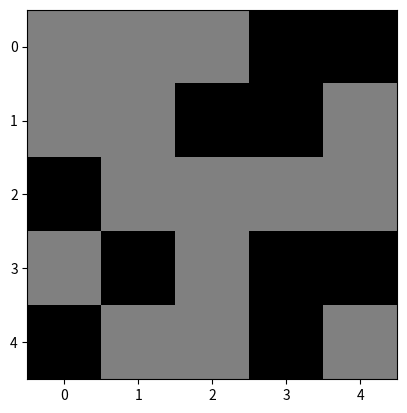

Write the Python code that produced this figure. (Note: this script raises an exception after producing the figure.)
#!/usr/bin/env python3

import matplotlib.pyplot as plt
import numpy as np

class World(object):
    def __init__(self, shape, random=True, dtype=np.int8):
        if random:
            self.data = np.random.randint(0, 2, size=shape, dtype=dtype)
        else:
            self.data = np.zeros(shape, dtype=dtype)
        self.shape = self.data.shape
        self.dtype = dtype
        self._engine = Engine(self)

        self.step = 0

    def animate(self):
        return Animate(self).animate()

    def __str__(self):
        # probably can make a nicer text output here.
        return self.data.__str__()


class Animate(object):
    def __init__(self, world):
        self.world = world
        self.im = None

    def animate(self):
        while (True):
            if self.world.step == 0:
                plt.ion()
                self.im = plt.imshow(self.world.data, vmin=0, vmax=2,
                                     cmap=plt.cm.gray)
            else:
                self.im.set_data(self.world.data)

            self.world.step += 1
            self.world._engine.next_state()
            plt.pause(0.01)
            yield self.world


class Engine(object):
    def __init__(self, world, dtype=np.int8):
        self._world = world
        self.shape = world.shape
        self.neighbor = np.zeros(world.shape, dtype=dtype)
        self._neighbor_id = self._make_neighbor_indices()

    def _make_neighbor_indices(self):
        # create a list of 2D indices that represents the neighbors of each
        # cell such that list[i] and list[7-i] represents the neighbor at
        # opposite directions. The neighbors are at North, NE, E, SE, S, SW,
        # W, NE directions.
        d = [slice(None), slice(1, None), slice(0, -1)]
        d2 = [
            (0, 1), (1, 1), (1, 0), (1, -1)
        ]
        out = [None for i in range(8)]
        for i, idx in enumerate(d2):
            x, y = idx
            out[i] = [d[x], d[y]]
            out[7 - i] = [d[-x], d[-y]]
        return out

    def _count_neighbors(self):
        self.neighbor[:, :] = 0  # reset neighbors
        # count #neighbors of each cell.
        w = self._world.data
        n_id = self._neighbor_id
        n = self.neighbor
        for i in range(8):
            n[n_id[i]] += w[n_id[7 - i]]

    def _update_world(self):
        w = self._world.data
        n = self.neighbor

        # The rules:
        #    cell        neighbor    cell's next state
        #    ---------   --------    -----------------
        # 1. live        < 2         dead
        # 2. live        2 or 3      live
        # 3. live        > 3         dead
        # 4. dead        3           live

        # Simplified rules:
        #    cell        neighbor    cell's next state
        #    ---------   --------    -----------------
        # 1. live        2           live
        # 2. live/dead   3           live
        # 3. Otherwise, dead.

        w &= (n == 2)  # alive if it was alive and has 2 neighbors
        w |= (n == 3)  # alive if it has 3 neighbors

    def next_state(self):
        self._count_neighbors()
        self._update_world()
def main():
    world = World((5, 5))
    print(world)
    for w in world.animate():
        pass


if __name__ == '__main__':
    main()






